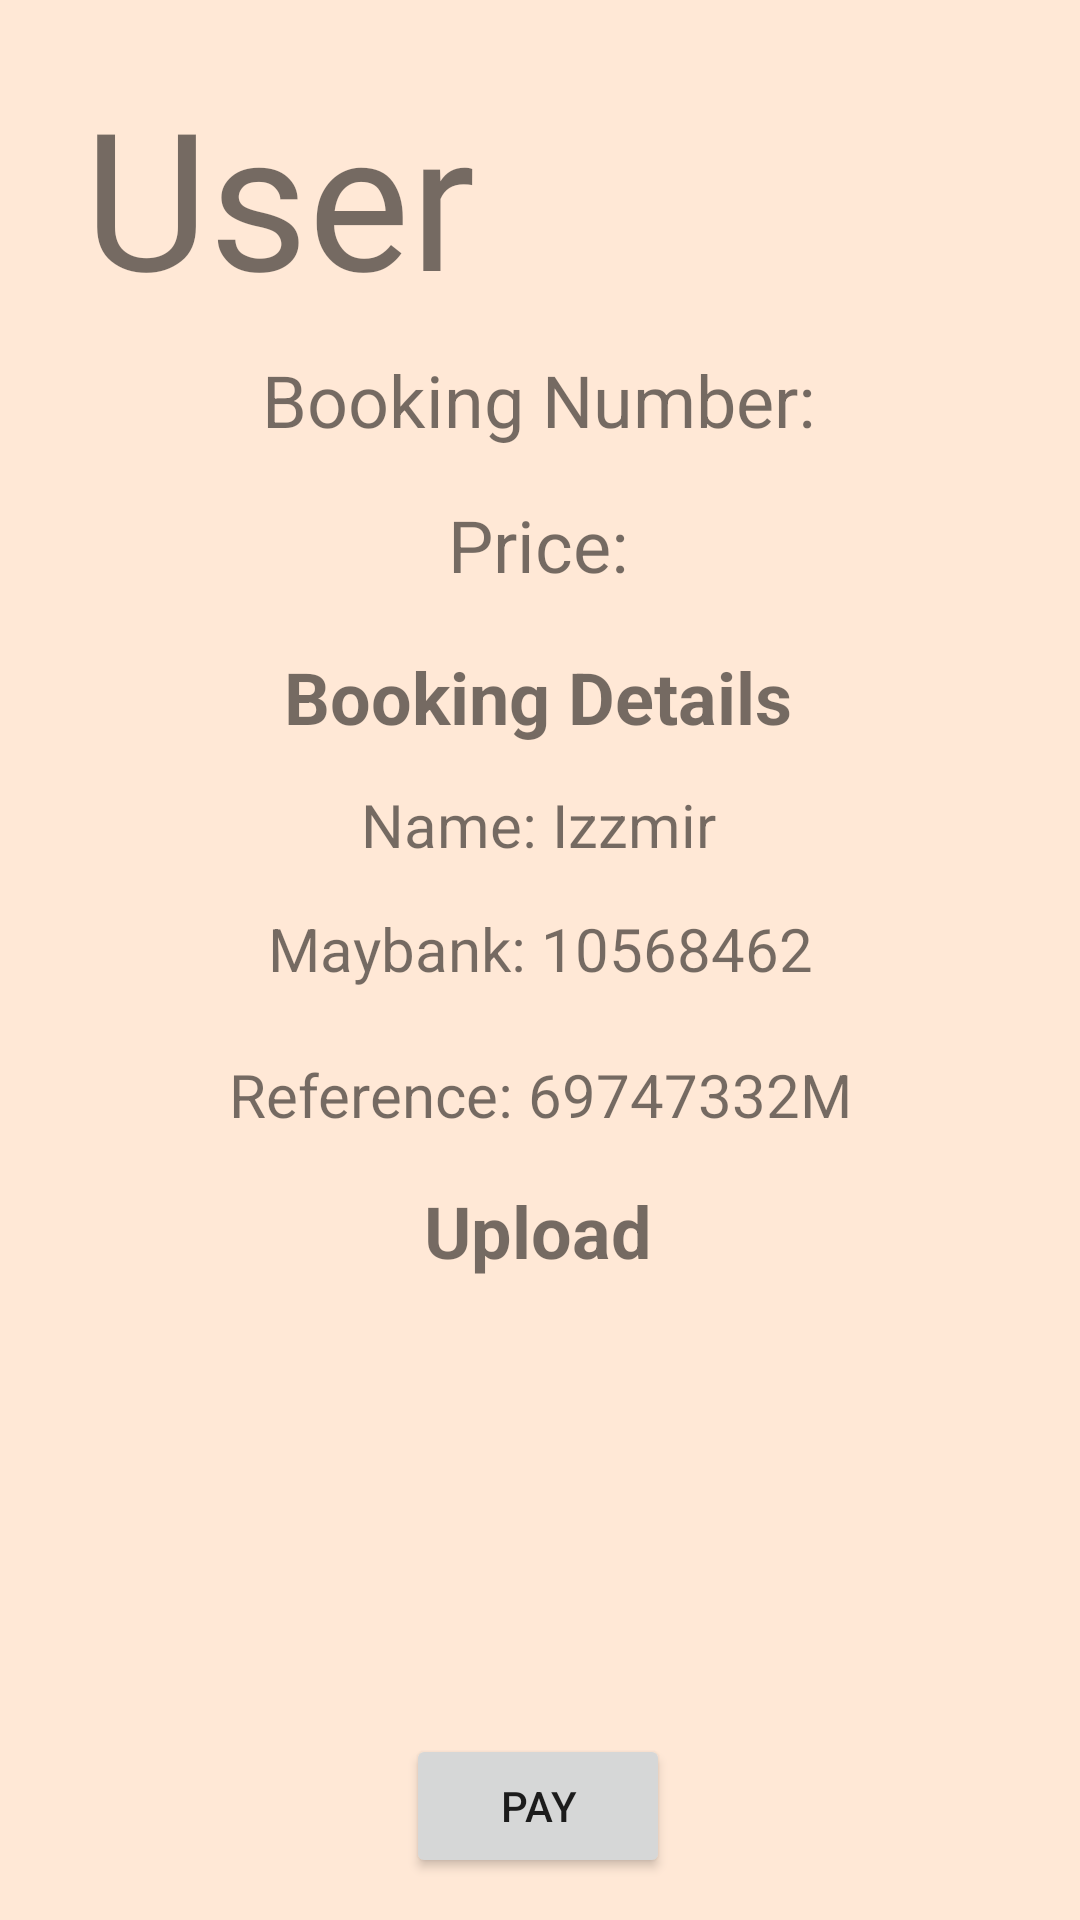

Produce the Android XML layout that renders to this screen, including the resource entries it uses.
<!-- AndroidManifest.xml: application theme Theme.DQueueBookingAppsNew -->
<!-- res/layout/activity_user_payment.xml -->
<?xml version="1.0" encoding="utf-8"?>
<androidx.constraintlayout.widget.ConstraintLayout xmlns:android="http://schemas.android.com/apk/res/android"
    xmlns:app="http://schemas.android.com/apk/res-auto"
    xmlns:tools="http://schemas.android.com/tools"
    android:layout_width="match_parent"
    android:layout_height="match_parent"
    android:background="#FFE8D6"
    tools:context=".UserPayment">

    <TextView
        android:id="@+id/tvBookingNumber"
        android:layout_width="wrap_content"
        android:layout_height="wrap_content"
        android:text="Booking Number:"
        android:textSize="24sp"
        app:layout_constraintBottom_toBottomOf="parent"
        app:layout_constraintEnd_toEndOf="parent"
        app:layout_constraintHorizontal_bias="0.497"
        app:layout_constraintStart_toStartOf="parent"
        app:layout_constraintTop_toBottomOf="@+id/textView13"
        app:layout_constraintVertical_bias="0.034" />

    <TextView
        android:id="@+id/tvPrice"
        android:layout_width="wrap_content"
        android:layout_height="wrap_content"
        android:text="Price:"
        android:textSize="24sp"
        app:layout_constraintBottom_toBottomOf="parent"
        app:layout_constraintEnd_toEndOf="parent"
        app:layout_constraintHorizontal_bias="0.498"
        app:layout_constraintStart_toStartOf="parent"
        app:layout_constraintTop_toBottomOf="@+id/tvBookingNumber"
        app:layout_constraintVertical_bias="0.035" />

    <TextView
        android:id="@+id/tvDate"
        android:layout_width="wrap_content"
        android:layout_height="wrap_content"
        android:text="Booking Details"
        android:textSize="24sp"
        android:textStyle="bold"
        app:layout_constraintBottom_toBottomOf="parent"
        app:layout_constraintEnd_toEndOf="parent"
        app:layout_constraintHorizontal_bias="0.497"
        app:layout_constraintStart_toStartOf="parent"
        app:layout_constraintTop_toBottomOf="@+id/tvPrice"
        app:layout_constraintVertical_bias="0.045" />

    <TextView
        android:id="@+id/tvTime"
        android:layout_width="wrap_content"
        android:layout_height="wrap_content"
        android:text="Name: Izzmir"
        android:textSize="20sp"
        app:layout_constraintBottom_toBottomOf="parent"
        app:layout_constraintEnd_toEndOf="parent"
        app:layout_constraintHorizontal_bias="0.498"
        app:layout_constraintStart_toStartOf="parent"
        app:layout_constraintTop_toBottomOf="@+id/tvDate"
        app:layout_constraintVertical_bias="0.036" />

    <TextView
        android:id="@+id/tvGuest"
        android:layout_width="wrap_content"
        android:layout_height="wrap_content"
        android:text="Maybank: 10568462"
        android:textSize="20sp"
        app:layout_constraintBottom_toBottomOf="parent"
        app:layout_constraintEnd_toEndOf="parent"
        app:layout_constraintStart_toStartOf="parent"
        app:layout_constraintTop_toBottomOf="@+id/tvTime"
        app:layout_constraintVertical_bias="0.044" />

    <TextView
        android:id="@+id/tvRefer"
        android:layout_width="wrap_content"
        android:layout_height="wrap_content"
        android:text="Reference: 69747332M"
        android:textSize="20sp"
        app:layout_constraintBottom_toBottomOf="parent"
        app:layout_constraintEnd_toEndOf="parent"
        app:layout_constraintStart_toStartOf="parent"
        app:layout_constraintTop_toBottomOf="@+id/tvGuest"
        app:layout_constraintVertical_bias="0.076" />

    <TextView
        android:id="@+id/textView13"
        android:layout_width="305dp"
        android:layout_height="77dp"
        android:fontFamily="@font/maldins_free"
        android:text="User Payment"
        android:textSize="64sp"
        app:layout_constraintBottom_toBottomOf="parent"
        app:layout_constraintEnd_toEndOf="parent"
        app:layout_constraintHorizontal_bias="0.512"
        app:layout_constraintStart_toStartOf="parent"
        app:layout_constraintTop_toTopOf="parent"
        app:layout_constraintVertical_bias="0.04" />

    <TextView
        android:id="@+id/textView16"
        android:layout_width="wrap_content"
        android:layout_height="wrap_content"
        android:text="Upload"
        android:textSize="24sp"
        android:textStyle="bold"
        app:layout_constraintBottom_toBottomOf="parent"
        app:layout_constraintEnd_toEndOf="parent"
        app:layout_constraintHorizontal_bias="0.498"
        app:layout_constraintStart_toStartOf="parent"
        app:layout_constraintTop_toBottomOf="@+id/tvRefer"
        app:layout_constraintVertical_bias="0.068" />

    <ImageView
        android:id="@+id/ivReceipt"
        android:layout_width="139dp"
        android:layout_height="120dp"
        app:layout_constraintBottom_toBottomOf="parent"
        app:layout_constraintEnd_toEndOf="parent"
        app:layout_constraintStart_toStartOf="parent"
        app:layout_constraintTop_toBottomOf="@+id/textView16"
        app:layout_constraintVertical_bias="0.151"
        app:srcCompat="@drawable/ic_launcher_background" />

    <Button
        android:id="@+id/btnPay"
        android:layout_width="wrap_content"
        android:layout_height="wrap_content"
        android:text="Pay"
        app:layout_constraintBottom_toBottomOf="parent"
        app:layout_constraintEnd_toEndOf="parent"
        app:layout_constraintHorizontal_bias="0.498"
        app:layout_constraintStart_toStartOf="parent"
        app:layout_constraintTop_toBottomOf="@+id/ivReceipt"
        app:layout_constraintVertical_bias="0.555" />
</androidx.constraintlayout.widget.ConstraintLayout>
<!-- resources referenced by this layout -->
<resources>
  <style name="Theme.DQueueBookingAppsNew" parent="Theme.MaterialComponents.DayNight.NoActionBar">
          
          <item name="colorPrimary">@color/redCherry</item>
          <item name="colorPrimaryVariant">@color/purple_700</item>
          <item name="colorOnPrimary">@color/white</item>
          
          <item name="colorSecondary">@color/teal_200</item>
          <item name="colorSecondaryVariant">@color/teal_700</item>
          <item name="colorOnSecondary">@color/black</item>
          
          <item name="android:statusBarColor" tools:targetApi="l">?attr/colorPrimaryVariant</item>
          
      </style>
  <color name="redCherry">#D2042D</color>
  <color name="purple_700">#FF3700B3</color>
  <color name="white">#FFFFFFFF</color>
  <color name="teal_200">#FF03DAC5</color>
  <color name="teal_700">#FF018786</color>
  <color name="black">#FF000000</color>
</resources>
